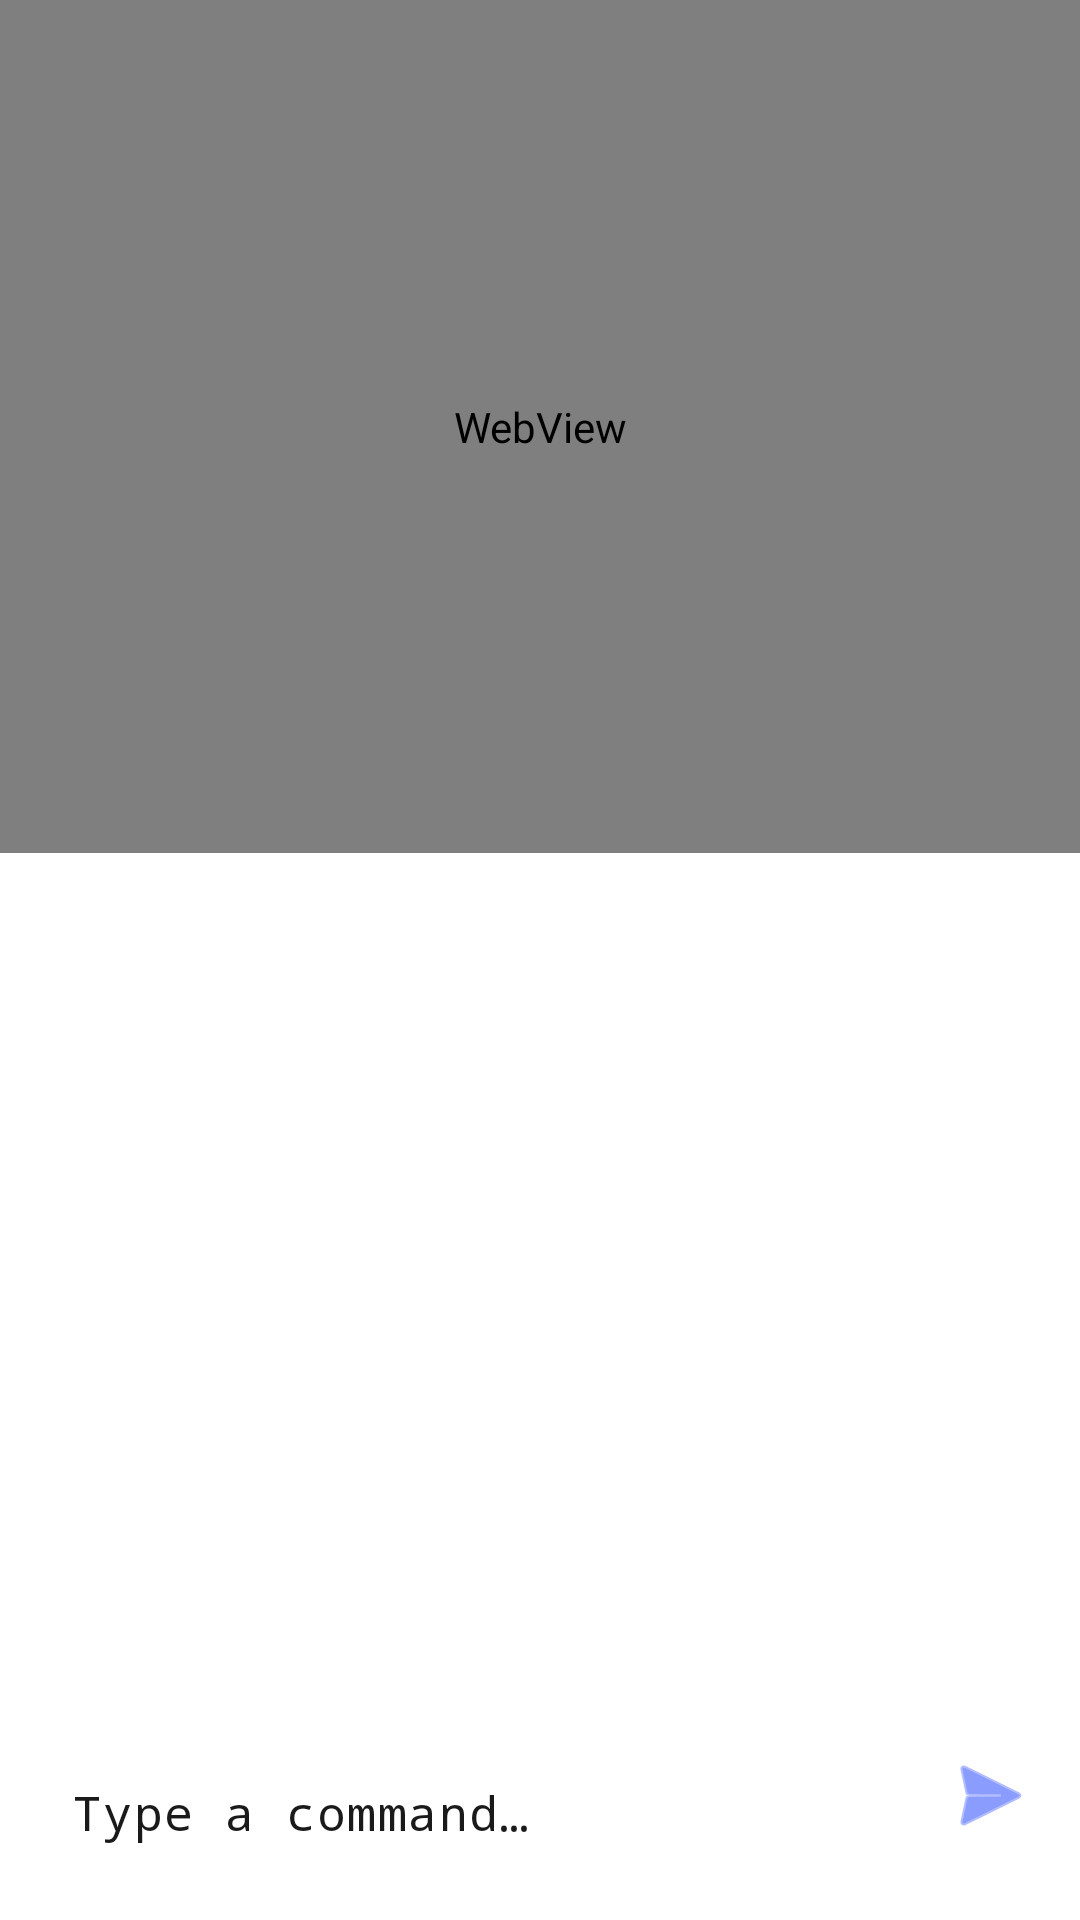

Here is an Android app screen rendered from its layout file. Give the layout XML and the strings, colors and styles it references.
<!-- AndroidManifest.xml: application theme Theme.AiAssistantCoder -->
<!-- res/layout/fragment_console.xml -->
<androidx.constraintlayout.widget.ConstraintLayout
    xmlns:android="http://schemas.android.com/apk/res/android"
    xmlns:app="http://schemas.android.com/apk/res-auto"
    android:layout_width="match_parent"
    android:layout_height="match_parent">

    
    <WebView
        android:id="@+id/preview_webview"
        android:layout_width="0dp"
        android:layout_height="0dp"
        app:layout_constraintTop_toTopOf="parent"
        app:layout_constraintBottom_toTopOf="@id/console_scroll"
        app:layout_constraintStart_toStartOf="parent"
        app:layout_constraintEnd_toEndOf="parent" />

    
    <ScrollView
        android:id="@+id/console_scroll"
        android:layout_width="0dp"
        android:layout_height="0dp"
        android:fillViewport="true"
        app:layout_constraintTop_toBottomOf="@id/preview_webview"
        app:layout_constraintBottom_toTopOf="@id/console_input_row"
        app:layout_constraintStart_toStartOf="parent"
        app:layout_constraintEnd_toEndOf="parent">

        <TextView
            android:id="@+id/console_text"
            android:layout_width="match_parent"
            android:layout_height="wrap_content"
            android:padding="8dp"
            android:fontFamily="monospace"
            android:textSize="13sp"
            android:textColor="@color/colorOnBackground" />
    </ScrollView>

    
    <LinearLayout
        android:id="@+id/console_input_row"
        android:layout_width="0dp"
        android:layout_height="wrap_content"
        android:orientation="horizontal"
        android:padding="8dp"
        app:layout_constraintBottom_toBottomOf="parent"
        app:layout_constraintStart_toStartOf="parent"
        app:layout_constraintEnd_toEndOf="parent">

        <EditText
            android:id="@+id/input_command"
            android:layout_width="0dp"
            android:layout_height="wrap_content"
            android:layout_weight="1"
            android:hint="Type a command…"
            android:singleLine="true"
            android:imeOptions="actionSend"
            android:inputType="textVisiblePassword|textNoSuggestions"
            android:fontFamily="monospace"
            android:textColor="@color/colorOnBackground"
            android:textColorHint="@color/colorOutline"
            android:backgroundTint="@color/colorSecondary" />

        <ImageButton
            android:id="@+id/btn_send"
            android:layout_width="wrap_content"
            android:layout_height="wrap_content"
            android:contentDescription="Send"
            android:src="@android:drawable/ic_menu_send"
            android:background="?attr/selectableItemBackgroundBorderless"
            android:padding="6dp"
            app:tint="@color/colorPrimary" />
    </LinearLayout>

</androidx.constraintlayout.widget.ConstraintLayout>
<!-- resources referenced by this layout -->
<resources>
  <color name="colorOnBackground">#1A1A1A</color>
  <color name="colorOutline">#1A1A1A</color>
  <color name="colorPrimary">#3D5AFE</color>
  <color name="colorSecondary">#673AB7</color>
  <style name="App.Button.Primary" parent="Widget.Material3.Button">
          <item name="android:background">@color/colorSecondaryLight</item>
          <item name="backgroundTint">@null</item>
          <item name="android:textColor">@color/colorOnPrimary</item>
          <item name="cornerRadius">16dp</item>
          <item name="android:minHeight">52dp</item>
          <item name="android:insetLeft">0dp</item>
          <item name="android:insetRight">0dp</item>
      </style>
  <style name="App.Button.Outlined" parent="Widget.Material3.Button.OutlinedButton">
          <item name="strokeColor">@color/colorPrimaryLight</item>
          <item name="android:textColor">@color/colorOnPrimary</item>
          <item name="cornerRadius">16dp</item>
      </style>
  <style name="App.TextInput" parent="Widget.Material3.TextInputLayout.OutlinedBox">
          <item name="boxBackgroundColor">@color/colorSurface</item>
          <item name="boxStrokeColor">@color/text_input_stroke</item>
          <item name="hintTextColor">@color/text_input_hint</item>
          <item name="hintEnabled">true</item>
          <item name="boxStrokeWidth">1dp</item>
          <item name="boxStrokeWidthFocused">1dp</item>
      </style>
  <style name="App.TextInput.EditText" parent="Widget.Material3.TextInputEditText.OutlinedBox">
          <item name="android:textColor">@color/colorOnSurface</item>
          <item name="hintTextColor">@color/text_input_hint</item>
      </style>
  <style name="App.BottomNav" parent="Widget.Material3.BottomNavigationView">
          <item name="itemIconTint">@color/colorSecondaryVariant</item>
          <item name="itemTextColor">@color/colorSecondaryVariant</item>
          <item name="android:background">@color/colorSurface</item>
          <item name="itemActiveIndicatorStyle">@style/App.BottomNav.ActiveIndicator</item>
      </style>
  <style name="App.Card" parent="Widget.Material3.CardView.Elevated">
          <item name="android:background">@color/colorSurfaceVariant</item>
          <item name="shapeAppearance">@style/App.Shape.MD</item>
          <item name="android:elevation">2dp</item>
      </style>
  <style name="ThemeOverlay.AiAssistantCoder.Dialog" parent="ThemeOverlay.Material3.MaterialAlertDialog">
          <item name="colorSurface">@color/colorSurfaceVariant</item>
          <item name="colorOnSurface">@color/colorOnBackground</item>
          <item name="shapeAppearanceMediumComponent">@style/App.Shape.MD</item>
      </style>
  <style name="ThemeOverlay.AiAssistantCoder.BottomSheet" parent="ThemeOverlay.Material3.BottomSheetDialog">
          <item name="colorSurface">@color/colorSurfaceVariant</item>
          <item name="colorOnSurface">@color/colorOnBackground</item>
      </style>
  <color name="colorSecondaryLight">#7E57C2</color>
  <color name="colorOnPrimary">#FFFFFF</color>
  <color name="colorPrimaryLight">#536DFE</color>
  <color name="colorSurface">#F5F6FA</color>
  <color name="colorOnSurface">#1A1A1A</color>
  <color name="colorSecondaryVariant">#5C6BC0</color>
  <style name="App.BottomNav.ActiveIndicator" parent="Widget.Material3.BottomNavigationView.ActiveIndicator">
  
          
          <item name="android:color">@color/colorOutline</item>
  
          
          <item name="android:width">64dp</item>
          <item name="android:height">40dp</item>
  
          
          <item name="shapeAppearance">@style/App.Shape.MD</item>
  
          
          <item name="marginHorizontal">8dp</item>
  
          
          <item name="activeIndicatorLabelPadding">300dp</item>
      </style>
  <color name="colorSurfaceVariant">#ECEFF4</color>
  <style name="App.Shape.MD" parent="ShapeAppearance.Material3.MediumComponent">
          <item name="cornerFamily">rounded</item>
          <item name="cornerSize">16dp</item>
      </style>
</resources>
